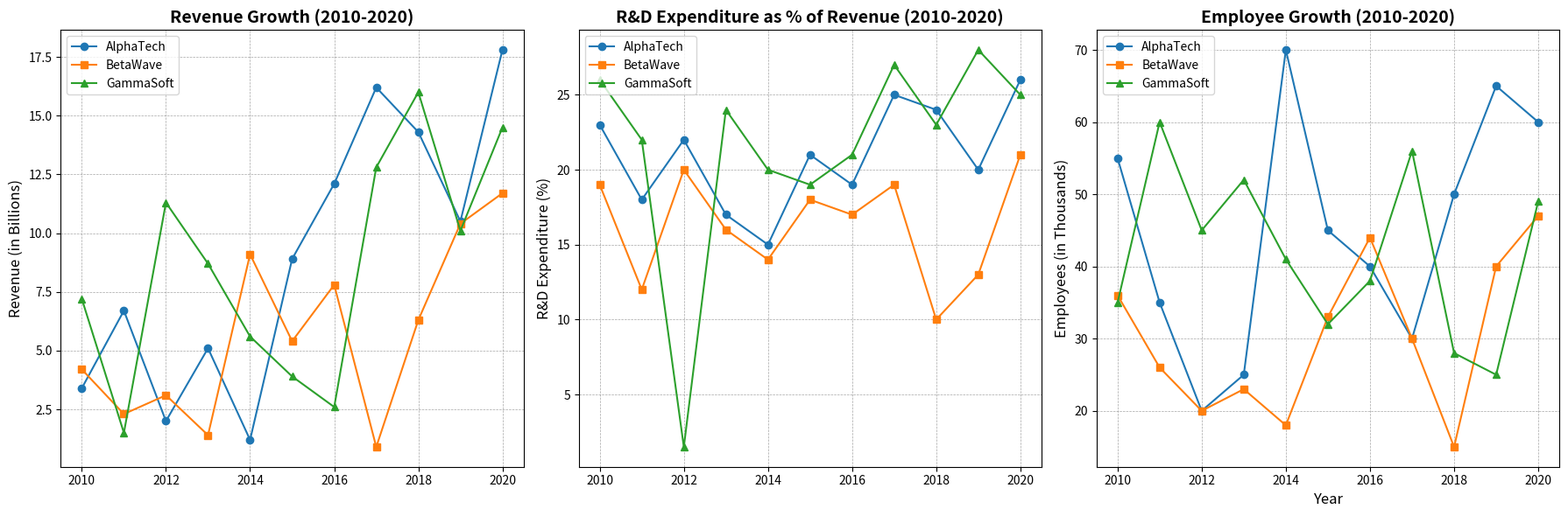

This figure's Python source:
import matplotlib.pyplot as plt
import numpy as np

# Data
years = np.arange(2010, 2021)

# Manually shuffled data
alpha_revenue = [3.4, 6.7, 2.0, 5.1, 1.2, 8.9, 12.1, 16.2, 14.3, 10.5, 17.8]
beta_revenue = [4.2, 2.3, 3.1, 1.4, 9.1, 5.4, 7.8, 0.9, 6.3, 10.4, 11.7]
gamma_revenue = [7.2, 1.5, 11.3, 8.7, 5.6, 3.9, 2.6, 12.8, 16.0, 10.1, 14.5]

alpha_rd = [23, 18, 22, 17, 15, 21, 19, 25, 24, 20, 26]
beta_rd = [19, 12, 20, 16, 14, 18, 17, 19, 10, 13, 21]
gamma_rd = [26, 22, 1.5, 24, 20, 19, 21, 27, 23, 28, 25]

alpha_employees = [55, 35, 20, 25, 70, 45, 40, 30, 50, 65, 60]
beta_employees = [36, 26, 20, 23, 18, 33, 44, 30, 15, 40, 47]
gamma_employees = [35, 60, 45, 52, 41, 32, 38, 56, 28, 25, 49]

fig, ax = plt.subplots(1, 3, figsize=(18, 6))

# Revenue Plot
ax[0].plot(years, alpha_revenue, label='AlphaTech', color='#1f77b4', marker='o')
ax[0].plot(years, beta_revenue, label='BetaWave', color='#ff7f0e', marker='s')
ax[0].plot(years, gamma_revenue, label='GammaSoft', color='#2ca02c', marker='^')
ax[0].set_title('Revenue Growth (2010-2020)', fontsize=14, fontweight='bold')
ax[0].set_ylabel('Revenue (in Billions)', fontsize=12)
ax[0].legend(loc='upper left', fontsize=10)
ax[0].grid(True, which='both', linestyle='--', linewidth=0.5, color='grey', alpha=0.7)

# R&D Expenditure Plot
ax[1].plot(years, alpha_rd, label='AlphaTech', color='#1f77b4', marker='o')
ax[1].plot(years, beta_rd, label='BetaWave', color='#ff7f0e', marker='s')
ax[1].plot(years, gamma_rd, label='GammaSoft', color='#2ca02c', marker='^')
ax[1].set_title('R&D Expenditure as % of Revenue (2010-2020)', fontsize=14, fontweight='bold')
ax[1].set_ylabel('R&D Expenditure (%)', fontsize=12)
ax[1].legend(loc='upper left', fontsize=10)
ax[1].grid(True, which='both', linestyle='--', linewidth=0.5, color='grey', alpha=0.7)

# Employee Growth Plot
ax[2].plot(years, alpha_employees, label='AlphaTech', color='#1f77b4', marker='o')
ax[2].plot(years, beta_employees, label='BetaWave', color='#ff7f0e', marker='s')
ax[2].plot(years, gamma_employees, label='GammaSoft', color='#2ca02c', marker='^')
ax[2].set_title('Employee Growth (2010-2020)', fontsize=14, fontweight='bold')
ax[2].set_xlabel('Year', fontsize=12)
ax[2].set_ylabel('Employees (in Thousands)', fontsize=12)
ax[2].legend(loc='upper left', fontsize=10)
ax[2].grid(True, which='both', linestyle='--', linewidth=0.5, color='grey', alpha=0.7)

plt.tight_layout()
plt.show()
